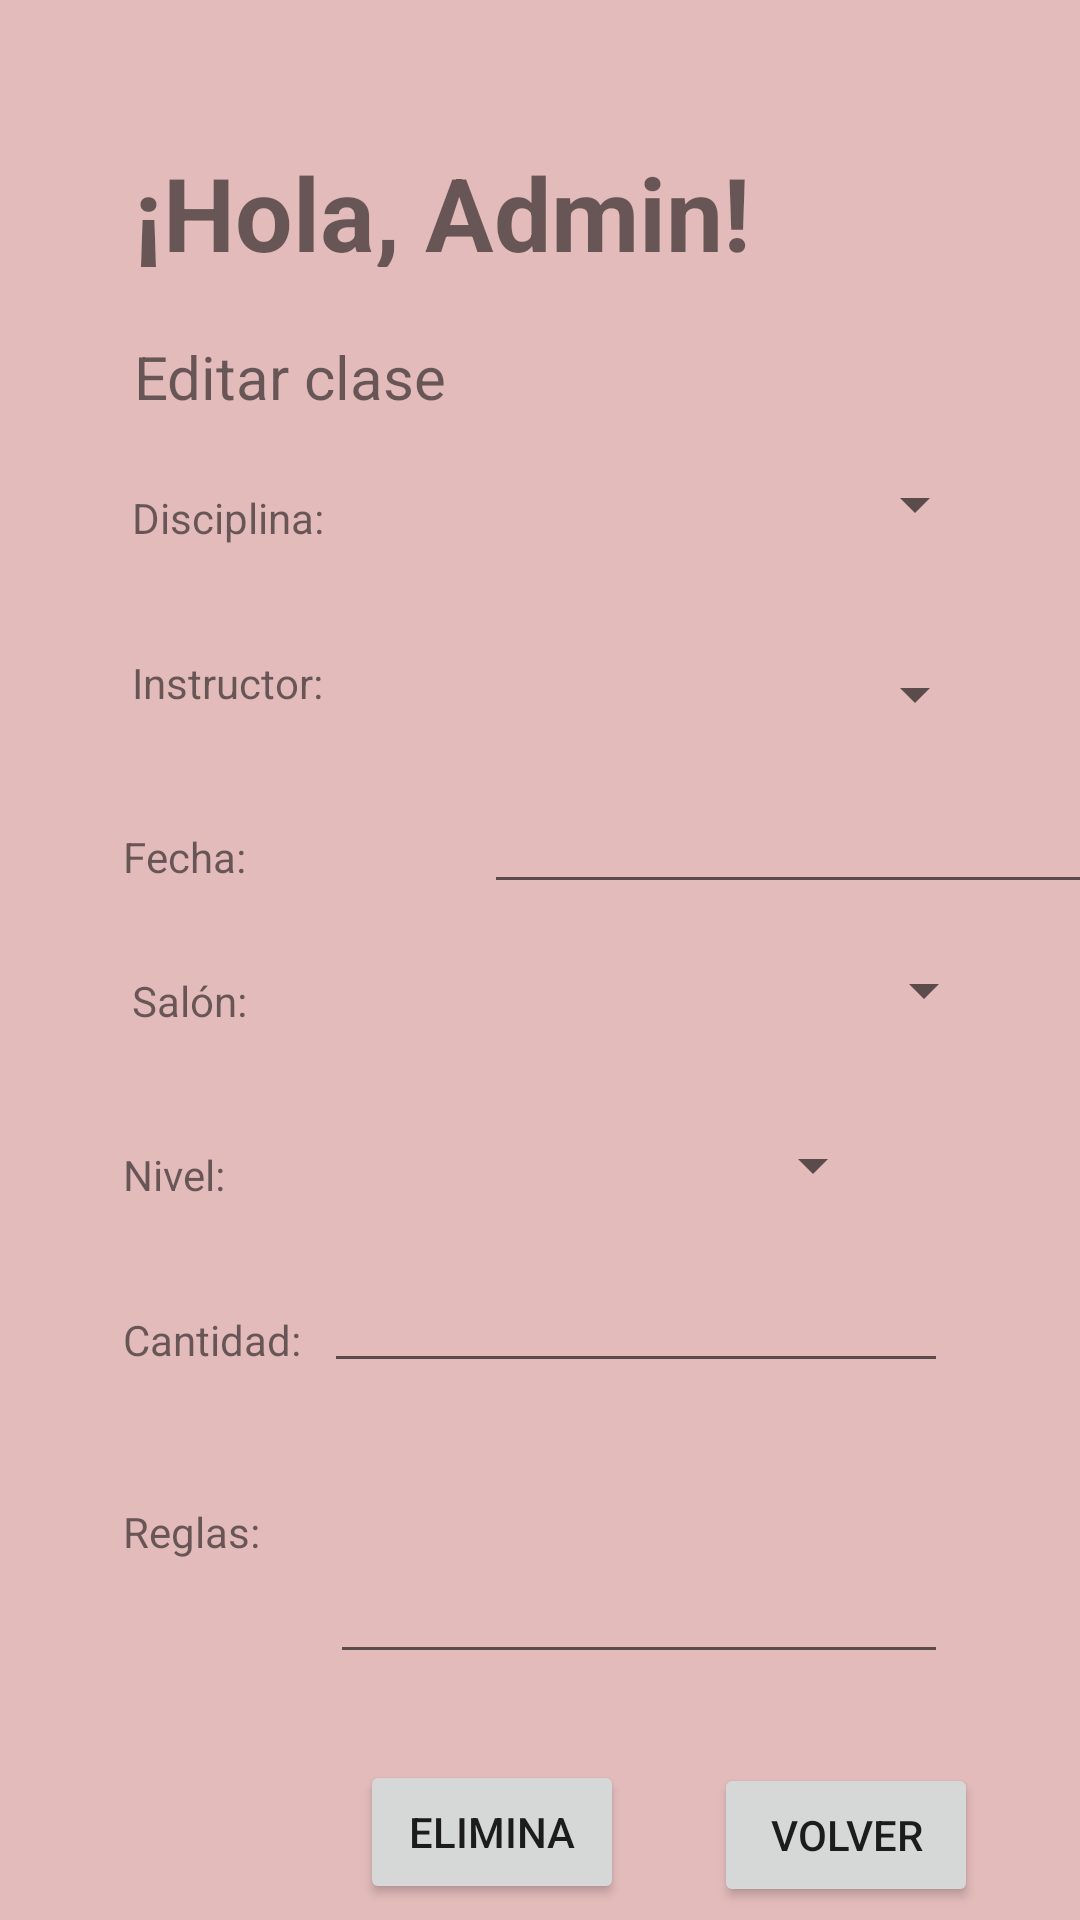

Produce the Android XML layout that renders to this screen, including the resource entries it uses.
<!-- AndroidManifest.xml: application theme Theme.Gym_is_Life_Admin -->
<!-- res/layout/activity_editar_clase.xml -->
<?xml version="1.0" encoding="utf-8"?>
<androidx.constraintlayout.widget.ConstraintLayout xmlns:android="http://schemas.android.com/apk/res/android"
    xmlns:app="http://schemas.android.com/apk/res-auto"
    xmlns:tools="http://schemas.android.com/tools"
    android:layout_width="match_parent"
    android:layout_height="match_parent"
    android:background="#E3BBBB"
    tools:context=".EditarClase">

    <Button
        android:id="@+id/btnGuardar"
        android:layout_width="wrap_content"
        android:layout_height="wrap_content"
        android:layout_marginTop="81dp"
        android:layout_marginBottom="82dp"
        android:text="Guardar"
        app:layout_constraintBottom_toBottomOf="parent"
        app:layout_constraintEnd_toEndOf="parent"
        app:layout_constraintHorizontal_bias="0.104"
        app:layout_constraintStart_toStartOf="parent"
        app:layout_constraintTop_toBottomOf="@+id/tVReglas2"
        app:layout_constraintVertical_bias="0.333" />

    <EditText
        android:id="@+id/textReglas"
        android:layout_width="206dp"
        android:layout_height="92dp"
        android:layout_marginTop="36dp"
        android:layout_marginEnd="44dp"
        android:layout_marginBottom="36dp"
        android:ems="10"
        android:gravity="start|top"
        android:inputType="textMultiLine"
        app:layout_constraintBottom_toTopOf="@+id/btnGuardar"
        app:layout_constraintEnd_toEndOf="parent"
        app:layout_constraintTop_toTopOf="@+id/tVCantidad2" />

    <TextView
        android:id="@+id/tVReglas2"
        android:layout_width="wrap_content"
        android:layout_height="wrap_content"
        android:layout_marginStart="41dp"
        android:layout_marginTop="45dp"
        android:text="Reglas:"
        app:layout_constraintStart_toStartOf="parent"
        app:layout_constraintTop_toBottomOf="@+id/tVCantidad2" />

    <EditText
        android:id="@+id/textCantidad"
        android:layout_width="0dp"
        android:layout_height="0dp"
        android:layout_marginBottom="5dp"
        android:ems="10"
        android:inputType="number"
        app:layout_constraintBottom_toTopOf="@+id/textReglas"
        app:layout_constraintEnd_toEndOf="@+id/textReglas"
        app:layout_constraintStart_toStartOf="@+id/spinnerNivel2"
        app:layout_constraintTop_toBottomOf="@+id/spinnerNivel2" />

    <Spinner
        android:id="@+id/spinnerNivel2"
        android:layout_width="187dp"
        android:layout_height="59dp"
        android:layout_marginEnd="37dp"
        android:layout_marginBottom="48dp"
        app:layout_constraintBottom_toTopOf="@+id/textReglas"
        app:layout_constraintEnd_toEndOf="@+id/spinnerSalon2" />

    <EditText
        android:id="@+id/textDateClaseN2"
        android:layout_width="wrap_content"
        android:layout_height="wrap_content"
        android:layout_marginTop="58dp"
        android:ems="10"
        android:inputType="date"
        app:layout_constraintStart_toStartOf="@+id/spinnerSalon2"
        app:layout_constraintTop_toTopOf="@+id/spinnerInstructor2" />

    <TextView
        android:id="@+id/tVInstructor2"
        android:layout_width="wrap_content"
        android:layout_height="wrap_content"
        android:layout_marginStart="44dp"
        android:layout_marginTop="36dp"
        android:layout_marginEnd="50dp"
        android:text="Instructor:"
        app:layout_constraintEnd_toStartOf="@+id/spinnerInstructor2"
        app:layout_constraintStart_toStartOf="parent"
        app:layout_constraintTop_toBottomOf="@+id/tVDisciplina2" />

    <TextView
        android:id="@+id/tVFecha2"
        android:layout_width="wrap_content"
        android:layout_height="wrap_content"
        android:layout_marginStart="41dp"
        android:layout_marginTop="39dp"
        android:text="Fecha:"
        app:layout_constraintStart_toStartOf="parent"
        app:layout_constraintTop_toBottomOf="@+id/tVInstructor2" />

    <TextView
        android:id="@+id/tVSalón2"
        android:layout_width="wrap_content"
        android:layout_height="wrap_content"
        android:layout_marginStart="44dp"
        android:layout_marginTop="29dp"
        android:layout_marginEnd="79dp"
        android:text="Salón:"
        app:layout_constraintEnd_toStartOf="@+id/spinnerSalon2"
        app:layout_constraintStart_toStartOf="parent"
        app:layout_constraintTop_toBottomOf="@+id/tVFecha2" />

    <TextView
        android:id="@+id/tVNivel2"
        android:layout_width="wrap_content"
        android:layout_height="wrap_content"
        android:layout_marginStart="41dp"
        android:layout_marginTop="39dp"
        android:text="Nivel:"
        app:layout_constraintStart_toStartOf="parent"
        app:layout_constraintTop_toBottomOf="@+id/tVSalón2" />

    <TextView
        android:id="@+id/tVCantidad2"
        android:layout_width="wrap_content"
        android:layout_height="wrap_content"
        android:layout_marginStart="41dp"
        android:layout_marginTop="36dp"
        android:text="Cantidad:"
        app:layout_constraintStart_toStartOf="parent"
        app:layout_constraintTop_toBottomOf="@+id/tVNivel2" />

    <TextView
        android:id="@+id/tVDisciplina2"
        android:layout_width="wrap_content"
        android:layout_height="wrap_content"
        android:layout_marginStart="44dp"
        android:layout_marginTop="24dp"
        android:layout_marginEnd="50dp"
        android:text="Disciplina:"
        app:layout_constraintEnd_toStartOf="@+id/spinnerDisciplina2"
        app:layout_constraintStart_toStartOf="parent"
        app:layout_constraintTop_toBottomOf="@+id/twEditarClaseDatos" />

    <TextView
        android:id="@+id/tvSaludoInicioAdmin5"
        android:layout_width="244dp"
        android:layout_height="41dp"
        android:layout_marginTop="48dp"
        android:layout_marginBottom="50dp"
        android:text="¡Hola, Admin!"
        android:textSize="34sp"
        android:textStyle="bold"
        app:layout_constraintBottom_toBottomOf="@+id/twEditarClaseDatos"
        app:layout_constraintStart_toStartOf="@+id/twEditarClaseDatos"
        app:layout_constraintTop_toTopOf="parent" />

    <Spinner
        android:id="@+id/spinnerDisciplina2"
        android:layout_width="0dp"
        android:layout_height="0dp"
        android:layout_marginEnd="31dp"
        android:layout_marginBottom="5dp"
        app:layout_constraintBottom_toTopOf="@+id/spinnerInstructor2"
        app:layout_constraintEnd_toEndOf="parent"
        app:layout_constraintStart_toEndOf="@+id/tVDisciplina2"
        app:layout_constraintTop_toBottomOf="@+id/twEditarClaseDatos" />

    <Spinner
        android:id="@+id/spinnerInstructor2"
        android:layout_width="0dp"
        android:layout_height="59dp"
        android:layout_marginTop="63dp"
        android:layout_marginEnd="31dp"
        android:layout_marginBottom="63dp"
        app:layout_constraintBottom_toTopOf="@+id/tVSalón2"
        app:layout_constraintEnd_toEndOf="parent"
        app:layout_constraintStart_toEndOf="@+id/tVInstructor2"
        app:layout_constraintTop_toBottomOf="@+id/twEditarClaseDatos" />

    <Spinner
        android:id="@+id/spinnerSalon2"
        android:layout_width="0dp"
        android:layout_height="0dp"
        android:layout_marginEnd="28dp"
        app:layout_constraintBottom_toTopOf="@+id/spinnerNivel2"
        app:layout_constraintEnd_toEndOf="parent"
        app:layout_constraintStart_toEndOf="@+id/tVSalón2"
        app:layout_constraintTop_toBottomOf="@+id/textDateClaseN2" />

    <TextView
        android:id="@+id/twEditarClaseDatos"
        android:layout_width="wrap_content"
        android:layout_height="wrap_content"
        android:layout_marginTop="112dp"
        android:layout_marginEnd="9dp"
        android:text="Editar clase"
        android:textSize="20sp"
        app:layout_constraintEnd_toStartOf="@+id/spinnerDisciplina2"
        app:layout_constraintTop_toTopOf="parent" />

    <Button
        android:id="@+id/btEliminar"
        android:layout_width="wrap_content"
        android:layout_height="wrap_content"
        android:layout_marginEnd="108dp"
        android:text="Elimina"
        app:layout_constraintBaseline_toBaselineOf="@+id/btnGuardar"
        app:layout_constraintEnd_toEndOf="@+id/textReglas" />

    <Button
        android:id="@+id/btVolver"
        android:layout_width="wrap_content"
        android:layout_height="wrap_content"
        android:layout_marginTop="1dp"
        android:layout_marginEnd="34dp"
        android:text="Volver"
        app:layout_constraintEnd_toEndOf="parent"
        app:layout_constraintTop_toTopOf="@+id/btEliminar" />


</androidx.constraintlayout.widget.ConstraintLayout>
<!-- resources referenced by this layout -->
<resources>
  <style name="Theme.Gym_is_Life_Admin" parent="Theme.MaterialComponents.DayNight.DarkActionBar">
          
          <item name="colorPrimary">@color/purple_500</item>
          <item name="colorPrimaryVariant">@color/purple_700</item>
          <item name="colorOnPrimary">@color/white</item>
          
          <item name="colorSecondary">@color/teal_200</item>
          <item name="colorSecondaryVariant">@color/teal_700</item>
          <item name="colorOnSecondary">@color/black</item>
          
          <item name="android:statusBarColor" tools:targetApi="l">?attr/colorPrimaryVariant</item>
          
      </style>
  <!-- not gathered from this repository: default colours our renderer supplied (Android Studio template values) -->
  <color name="purple_500">#FF6200EE</color>
  <color name="purple_700">#FF3700B3</color>
  <color name="teal_200">#FF03DAC5</color>
  <color name="teal_700">#FF018786</color>
  <color name="black">#FF000000</color>
  <color name="white">#FFFFFFFF</color>
</resources>
